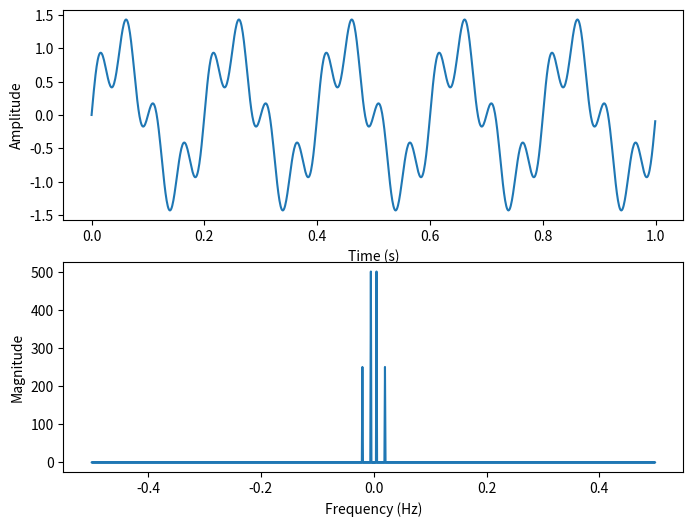

This chart was generated by the following Python code:
import numpy as np
import matplotlib.pyplot as plt

t = np.linspace(0, 1, 1000, endpoint=False)
y = np.sin(2 * np.pi * 5 * t) + 0.5 * np.sin(2 * np.pi * 20 * t)

Y = np.fft.fft(y)

freqs = np.fft.fftfreq(len(y))
 
fig, axs = plt.subplots(2, 1, figsize=(8, 6))
axs[0].plot(t, y)
axs[0].set_xlabel('Time (s)')
axs[0].set_ylabel('Amplitude')
axs[1].plot(freqs, np.abs(Y))
axs[1].set_xlabel('Frequency (Hz)')
axs[1].set_ylabel('Magnitude')
plt.show()